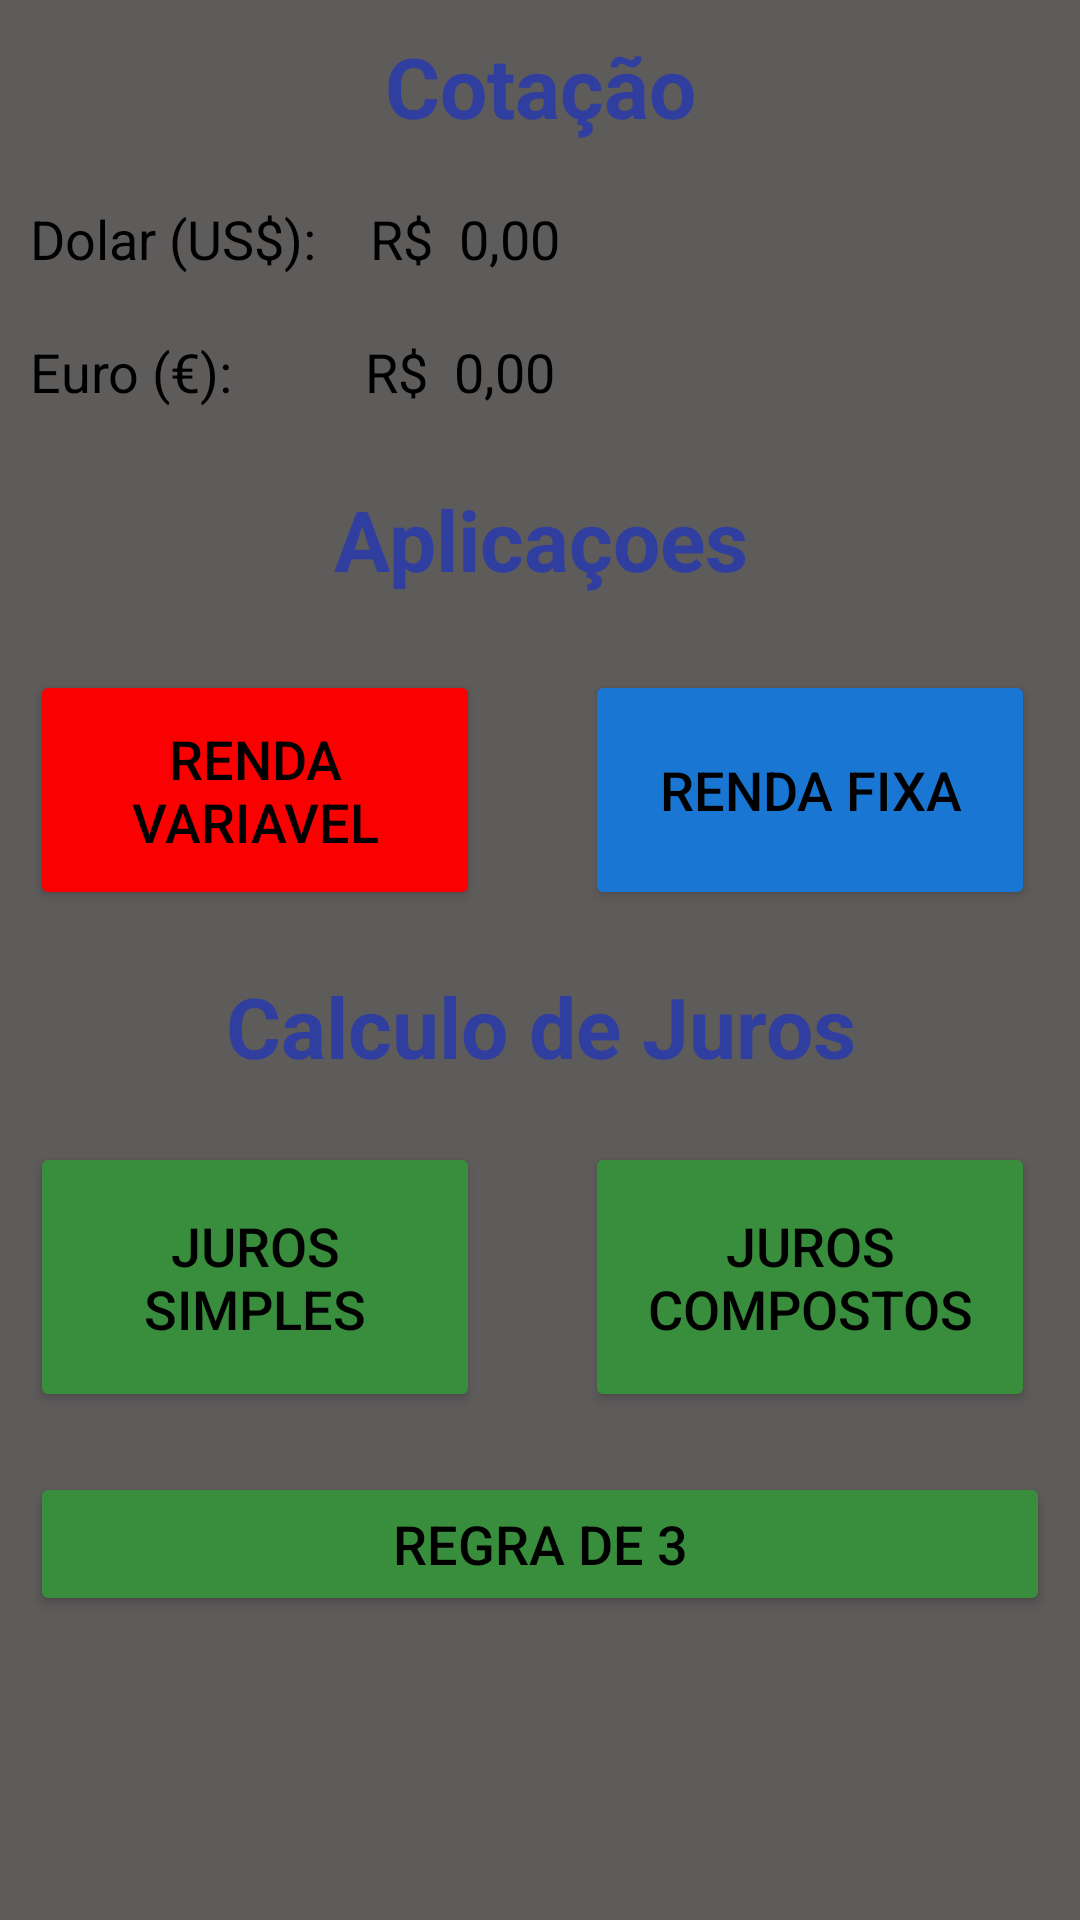

Layout XML and referenced resources for this Android screen:
<!-- AndroidManifest.xml: application theme Theme.CalculadoraDeInvestimento -->
<!-- res/layout/activity_main.xml -->
<?xml version="1.0" encoding="utf-8"?>
<androidx.appcompat.widget.LinearLayoutCompat xmlns:android="http://schemas.android.com/apk/res/android"
    xmlns:app="http://schemas.android.com/apk/res-auto"
    xmlns:tools="http://schemas.android.com/tools"
    android:layout_width="match_parent"
    android:layout_height="match_parent"
    tools:context=".MainActivity"
    android:orientation="vertical">
<ScrollView
    android:layout_width="match_parent"
    android:layout_height="match_parent"
    android:orientation="vertical"
    android:background="@color/cinza"
    >
    <LinearLayout
        android:layout_width="match_parent"
        android:layout_height="match_parent"
        android:orientation="vertical"
        android:background="@color/cinza"
        >

        <LinearLayout
            android:layout_width="match_parent"
            android:layout_height="wrap_content"
            android:orientation="horizontal"
            android:layout_margin="@dimen/margen"
            >
            <TextView
                android:layout_width="match_parent"
                android:layout_height="wrap_content"
                android:textSize="@dimen/medio"
                android:textColor="@color/azul_escuro"
                android:text="Cotação"
                android:gravity="center"
                android:textStyle="bold"
                />
        </LinearLayout>
        <LinearLayout
            android:layout_width="match_parent"
            android:layout_height="wrap_content"
            android:orientation="horizontal"
            android:layout_margin="@dimen/margen"
            >
            <TextView
                android:layout_width="wrap_content"
                android:layout_height="wrap_content"
                android:textColor="@color/black"
                android:textSize="@dimen/pequeno"
                android:text="Dolar (US$):"
                android:layout_marginRight="@dimen/pequeno"
                />
            <TextView
                android:layout_width="wrap_content"
                android:layout_height="wrap_content"
                android:textColor="@color/black"
                android:textSize="@dimen/pequeno"
                android:text="R$  "
                />
            <TextView
                android:id="@+id/lnbusDolar"
                android:layout_width="wrap_content"
                android:layout_height="wrap_content"
                android:textSize="@dimen/pequeno"
                android:textColor="@color/black"
                android:text="0,00"
                />

        </LinearLayout>
        <LinearLayout
            android:layout_width="match_parent"
            android:layout_height="wrap_content"
            android:orientation="horizontal"
            android:layout_margin="@dimen/margen"
            >
            <TextView
                android:layout_width="wrap_content"
                android:layout_height="wrap_content"
                android:textColor="@color/black"
                android:textSize="@dimen/pequeno"
                android:text="Euro (€):"
                android:layout_marginRight="@dimen/pequeno"
                />
            <TextView
                android:layout_width="wrap_content"
                android:layout_height="wrap_content"
                android:textColor="@color/black"
                android:textSize="@dimen/pequeno"
                android:text="      R$  "
                />
            <TextView
                android:id="@+id/lnbbusEuro"
                android:layout_width="wrap_content"
                android:layout_height="wrap_content"
                android:textSize="@dimen/pequeno"
                android:textColor="@color/black"
                android:text="0,00"
                />
        </LinearLayout>

        <LinearLayout
            android:layout_width="match_parent"
            android:layout_height="wrap_content"
            android:orientation="vertical"
            android:layout_margin="@dimen/margen"
            >
            <TextView
                android:layout_width="match_parent"
                android:layout_height="wrap_content"
                android:text="Aplicaçoes"
                android:gravity="center"
                android:layout_margin="5dp"
                android:textColor="@color/azul_escuro"
                android:textSize="@dimen/medio"
                android:textStyle="bold"
                />
        </LinearLayout>

        <LinearLayout
            android:layout_width="match_parent"
            android:layout_height="wrap_content"
            android:orientation="horizontal"
            android:layout_margin="@dimen/margen"
            >

            <Button
                android:id="@+id/botaoRendaVariavel"
                android:layout_width="150dp"
                android:layout_height="match_parent"
                android:backgroundTint="@color/vermelho_escuro"
                android:text="@string/renda_variaveis"
                android:textColor="@color/black"
                android:textSize="@dimen/pequeno"

                />
            <View
                android:layout_width="wrap_content"
                android:layout_height="80dp"
                android:layout_weight="1"/>
            <Button
                android:id="@+id/botaoRendaFixa"
                android:layout_width="150dp"
                android:layout_height="80dp"
                android:layout_marginRight="5dp"
                android:backgroundTint="@color/azul"
                android:text="@string/renda_fixa"
                android:textColor="@color/black"
                android:textSize="@dimen/pequeno" />

        </LinearLayout>
        <LinearLayout
            android:layout_width="match_parent"
            android:layout_height="wrap_content"
            android:orientation="horizontal"
            >
            <TextView
                android:layout_width="match_parent"
                android:layout_height="wrap_content"
                android:text="Calculo de Juros"
                android:textSize="@dimen/medio"
                android:textColor="@color/azul_escuro"
                android:textStyle="bold"
                android:gravity="center"
                android:layout_margin="@dimen/margen"
                />
        </LinearLayout>

        <LinearLayout
            android:layout_width="match_parent"
            android:layout_height="wrap_content"
            android:orientation="horizontal"
            android:layout_margin="@dimen/margen"
            >

            <Button
                android:id="@+id/botaoJurosSimple"
                android:layout_width="150dp"
                android:layout_height="match_parent"
                android:backgroundTint="@color/verde"
                android:text="@string/juros_simples"
                android:textColor="@color/black"
                android:textSize="@dimen/pequeno"

                />
            <View
                android:layout_width="wrap_content"
                android:layout_height="80dp"
                android:layout_weight="1"/>
            <Button
                android:id="@+id/botaoJurosCompostos"
                android:layout_width="150dp"
                android:layout_height="90dp"
                android:layout_marginRight="5dp"
                android:backgroundTint="@color/verde"
                android:text="@string/juros_compostos"
                android:textColor="@color/black"
                android:textSize="@dimen/pequeno"
                />
        </LinearLayout>
        <LinearLayout
            android:layout_width="match_parent"
            android:layout_height="match_parent"
            android:orientation="vertical"
            android:layout_margin="@dimen/margen"
            >
            <Button
                android:layout_width="match_parent"
                android:layout_height="wrap_content"
                android:backgroundTint="@color/verde"
                android:textStyle="normal"
                android:textColor="@color/black"
                android:textSize="@dimen/pequeno"
                android:text="@string/regra_de_tres"
                />
        </LinearLayout>
    </LinearLayout>
</ScrollView>
</androidx.appcompat.widget.LinearLayoutCompat>
<!-- resources referenced by this layout -->
<resources>
  <color name="azul">#1976D2</color>
  <color name="azul_escuro">#303F9F</color>
  <color name="black">#FF000000</color>
  <color name="cinza">#5E5B5B</color>
  <color name="verde">#388E3C</color>
  <color name="vermelho_escuro">#FB0000</color>
  <dimen name="margen">10sp</dimen>
  <dimen name="medio">28sp</dimen>
  <dimen name="pequeno">18sp</dimen>
  <string name="juros_compostos">Juros Compostos</string>
  <string name="juros_simples">Juros Simples</string>
  <string name="regra_de_tres">Regra de 3</string>
  <string name="renda_fixa">Renda Fixa</string>
  <string name="renda_variaveis">Renda Variavel</string>
  <style name="Theme.CalculadoraDeInvestimento" parent="Theme.MaterialComponents.DayNight.DarkActionBar">
          
          <item name="colorPrimary">@color/purple_500</item>
          <item name="colorPrimaryVariant">@color/purple_700</item>
          <item name="colorOnPrimary">@color/white</item>
          
          <item name="colorSecondary">@color/teal_200</item>
          <item name="colorSecondaryVariant">@color/teal_700</item>
          <item name="colorOnSecondary">@color/black</item>
          
          <item name="android:statusBarColor">?attr/colorPrimaryVariant</item>
          
      </style>
  <color name="purple_500">#FF6200EE</color>
  <color name="purple_700">#FF3700B3</color>
  <color name="white">#FFFFFFFF</color>
  <color name="teal_200">#FF03DAC5</color>
  <color name="teal_700">#FF018786</color>
</resources>
